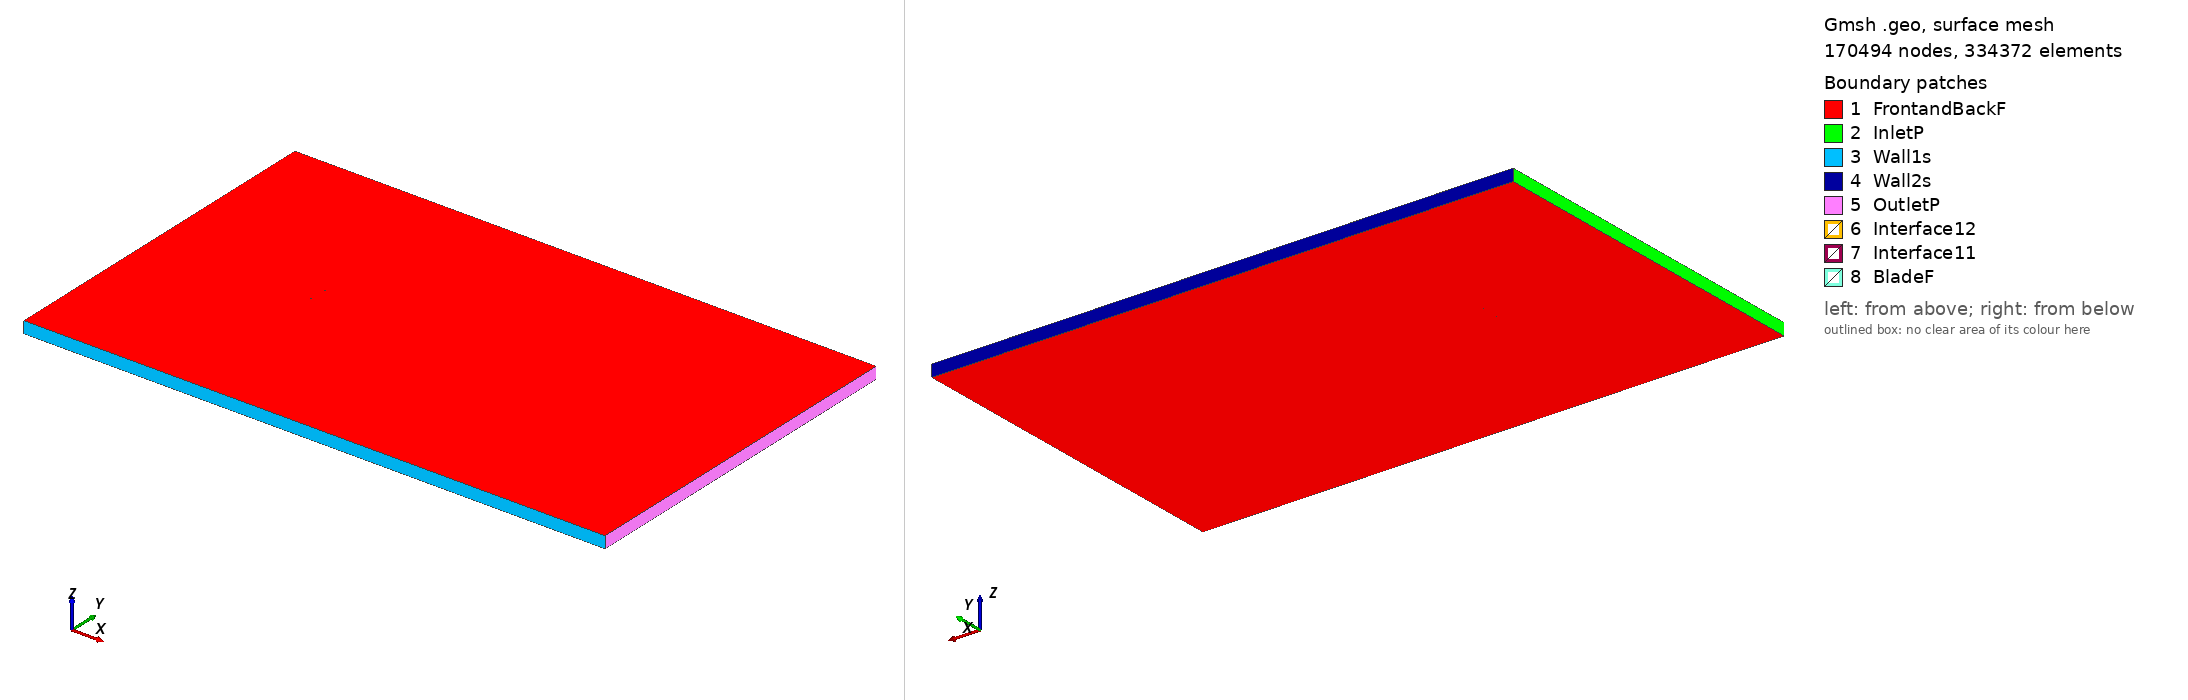

Gmsh geometry script, surface-meshed: 170494 nodes, 334372 surface elements. Boundary patches (legend numbers): 1 FrontandBackF, 2 InletP, 3 Wall1s, 4 Wall2s, 5 OutletP, 6 Interface12, 7 Interface11, 8 BladeF. Left view from above one corner, right view from below the opposite corner. Legend entries are the model's physical surfaces. The drawing asked Gmsh for element sizes between 1% and 20% of the model's largest extent; the script's own settings can give other sizes.

=== eiffel385_tsr_2.1433_aoa_-6.9123.geo (drawn) ===
SetFactory("OpenCASCADE");

Point(1) = {0.075228, 0.741422, 0, 1.0};
Point(2) = {0.072184, 0.741975, 0, 1.0};
Point(3) = {0.064225, 0.743318, 0, 1.0};
Point(4) = {0.048343, 0.745712, 0, 1.0};
Point(5) = {0.032525, 0.747583, 0, 1.0};
Point(6) = {0.016770, 0.748931, 0, 1.0};
Point(7) = {0.001055, 0.749942, 0, 1.0};
Point(8) = {-0.014543, 0.750000, 0, 1.0};
Point(9) = {-0.030000, 0.748890, 0, 1.0};
Point(10) = {-0.045292, 0.746413, 0, 1.0};
Point(11) = {-0.052839, 0.744360, 0, 1.0};
Point(12) = {-0.060292, 0.741538, 0, 1.0};
Point(13) = {-0.063981, 0.739812, 0, 1.0};
Point(14) = {-0.067627, 0.737733, 0, 1.0};
Point(15) = {-0.071226, 0.735270, 0, 1.0};
Point(16) = {-0.072959, 0.733485, 0, 1.0};
Point(17) = {-0.074455, 0.729749, 0, 1.0};
Point(18) = {-0.072128, 0.726632, 0, 1.0};
Point(19) = {-0.070062, 0.725666, 0, 1.0};
Point(20) = {-0.066034, 0.724596, 0, 1.0};
Point(21) = {-0.062081, 0.724139, 0, 1.0};
Point(22) = {-0.058184, 0.724144, 0, 1.0};
Point(23) = {-0.050445, 0.724614, 0, 1.0};
Point(24) = {-0.042805, 0.725899, 0, 1.0};
Point(25) = {-0.027541, 0.728607, 0, 1.0};
Point(26) = {-0.012306, 0.731546, 0, 1.0};
Point(27) = {0.003021, 0.733731, 0, 1.0};
Point(28) = {0.018386, 0.735594, 0, 1.0};
Point(29) = {0.033778, 0.737242, 0, 1.0};
Point(30) = {0.049209, 0.738567, 0, 1.0};
Point(31) = {0.064680, 0.739569, 0, 1.0};
Point(32) = {0.072444, 0.739824, 0, 1.0};
Point(33) = {0.075405, 0.739968, 0, 1.0};
Point(34) = {-0.075228, -0.741422, 0, 1.0};
Point(35) = {-0.072184, -0.741975, 0, 1.0};
Point(36) = {-0.064225, -0.743318, 0, 1.0};
Point(37) = {-0.048343, -0.745712, 0, 1.0};
Point(38) = {-0.032525, -0.747583, 0, 1.0};
Point(39) = {-0.016770, -0.748931, 0, 1.0};
Point(40) = {-0.001055, -0.749942, 0, 1.0};
Point(41) = {0.014543, -0.750000, 0, 1.0};
Point(42) = {0.030000, -0.748890, 0, 1.0};
Point(43) = {0.045292, -0.746413, 0, 1.0};
Point(44) = {0.052839, -0.744360, 0, 1.0};
Point(45) = {0.060292, -0.741538, 0, 1.0};
Point(46) = {0.063981, -0.739812, 0, 1.0};
Point(47) = {0.067627, -0.737733, 0, 1.0};
Point(48) = {0.071226, -0.735270, 0, 1.0};
Point(49) = {0.072959, -0.733485, 0, 1.0};
Point(50) = {0.074455, -0.729749, 0, 1.0};
Point(51) = {0.072128, -0.726632, 0, 1.0};
Point(52) = {0.070062, -0.725666, 0, 1.0};
Point(53) = {0.066034, -0.724596, 0, 1.0};
Point(54) = {0.062081, -0.724139, 0, 1.0};
Point(55) = {0.058184, -0.724144, 0, 1.0};
Point(56) = {0.050445, -0.724614, 0, 1.0};
Point(57) = {0.042805, -0.725899, 0, 1.0};
Point(58) = {0.027541, -0.728607, 0, 1.0};
Point(59) = {0.012306, -0.731546, 0, 1.0};
Point(60) = {-0.003021, -0.733731, 0, 1.0};
Point(61) = {-0.018386, -0.735594, 0, 1.0};
Point(62) = {-0.033778, -0.737242, 0, 1.0};
Point(63) = {-0.049209, -0.738567, 0, 1.0};
Point(64) = {-0.064680, -0.739569, 0, 1.0};
Point(65) = {-0.072444, -0.739824, 0, 1.0};
Point(66) = {-0.075405, -0.739968, 0, 1.0};

// Lines: first blade (splines 1-4)
Spline(1) = {1:33};
Spline(2) = {33,1};

// Lines: second blade (splines 5-8)
Spline(3) = {34:66};
Spline(4) = {66,34};

// Outer domain (points 20001-4 and lines)
Point(67) = {-13.50000000, -15.00000000, 0, 1.0};
Point(68) = {-13.50000000, 15.00000000, 0, 1.0};
Point(69) = {36.00000000, 15.00000000, 0, 1.0};
Point(70) = {36.00000000, -15.00000000, 0, 1.0};
Line(11) = {67, 68};
Line(12) = {68, 69};
Line(13) = {69, 70};
Line(14) = {67, 70};

// Interface (between moving and stationary domain) (circles)
Circle(9) = {0, 0, 0, 0.80000000, 0, 2*Pi};
Circle(10) = {0, 0, 0, 0.80000000, 0, 2*Pi};

// Loops collect Lines/Splines/etc (blade1, blade2, domain, first circle)
Line Loop(1) = {1:2};
Line Loop(2) = {3:4};
Line Loop(3) = {11,12,13,-14};
Line Loop(4) = {9};

// BooleanDifference cuts out the circle/interface from the domain
Plane Surface(1) = {3};
Plane Surface(2) = {4};
BooleanDifference{ Surface{1}; Delete;}{ Surface{2}; Delete;}

// This one cuts out the blades from the inner circle/interface
Line Loop(6) = {10};
Plane Surface(5) = {6};
Plane Surface(6) = {1};
Plane Surface(7) = {2};
BooleanDifference{ Surface{5}; Delete;}{ Surface{6,7}; Delete;}

// extrude to 3rd dimension
Extrude {0, 0, 1} {Surface{1}; Surface{5}; Layers{1}; Recombine;}

// Physical Surfaces are the named boundaries (patches)
Physical Surface("Interface11") = {12};
Physical Surface("Interface12") = {10};

// sides of domain
Physical Surface("InletP") = {6};
Physical Surface("OutletP") = {9};

// top and bottom of domain
Physical Surface("Wall1s") = {7};
Physical Surface("Wall2s") = {8};

// Check FrontandBackF by ensuring there is nothing in the 3rd dimension
Physical Surface("FrontandBackF") = {1,11,5,17};
Physical Surface("BladeF") = {13:16};
Physical Volume("Turbine") = {2};
Physical Volume("Farfield") = {1};

// settings for airfoil boundary layer
Field[1] = BoundaryLayer;
Field[1].EdgesList = {1:4};
Field[1].hwall_n = 1e-3;
Field[1].thickness = 1.5e-2;
Field[1].ratio = 1.05;
Field[1].Quads = 1;
BoundaryLayer Field = 1;

// control points for mesh (blade and interface)
// floor((arc length / 1.5mm)/ 2) -> Transfinite Line
Transfinite Line {1,3} = 103 Using Progression 1;
Transfinite Line {2,4} = 2 Using Progression 1;
Transfinite Line {9, 15} = 800 Using Progression 1;

// For more information on gmsh syntax, visit http://gmsh.info/doc/texinfo/gmsh.html
